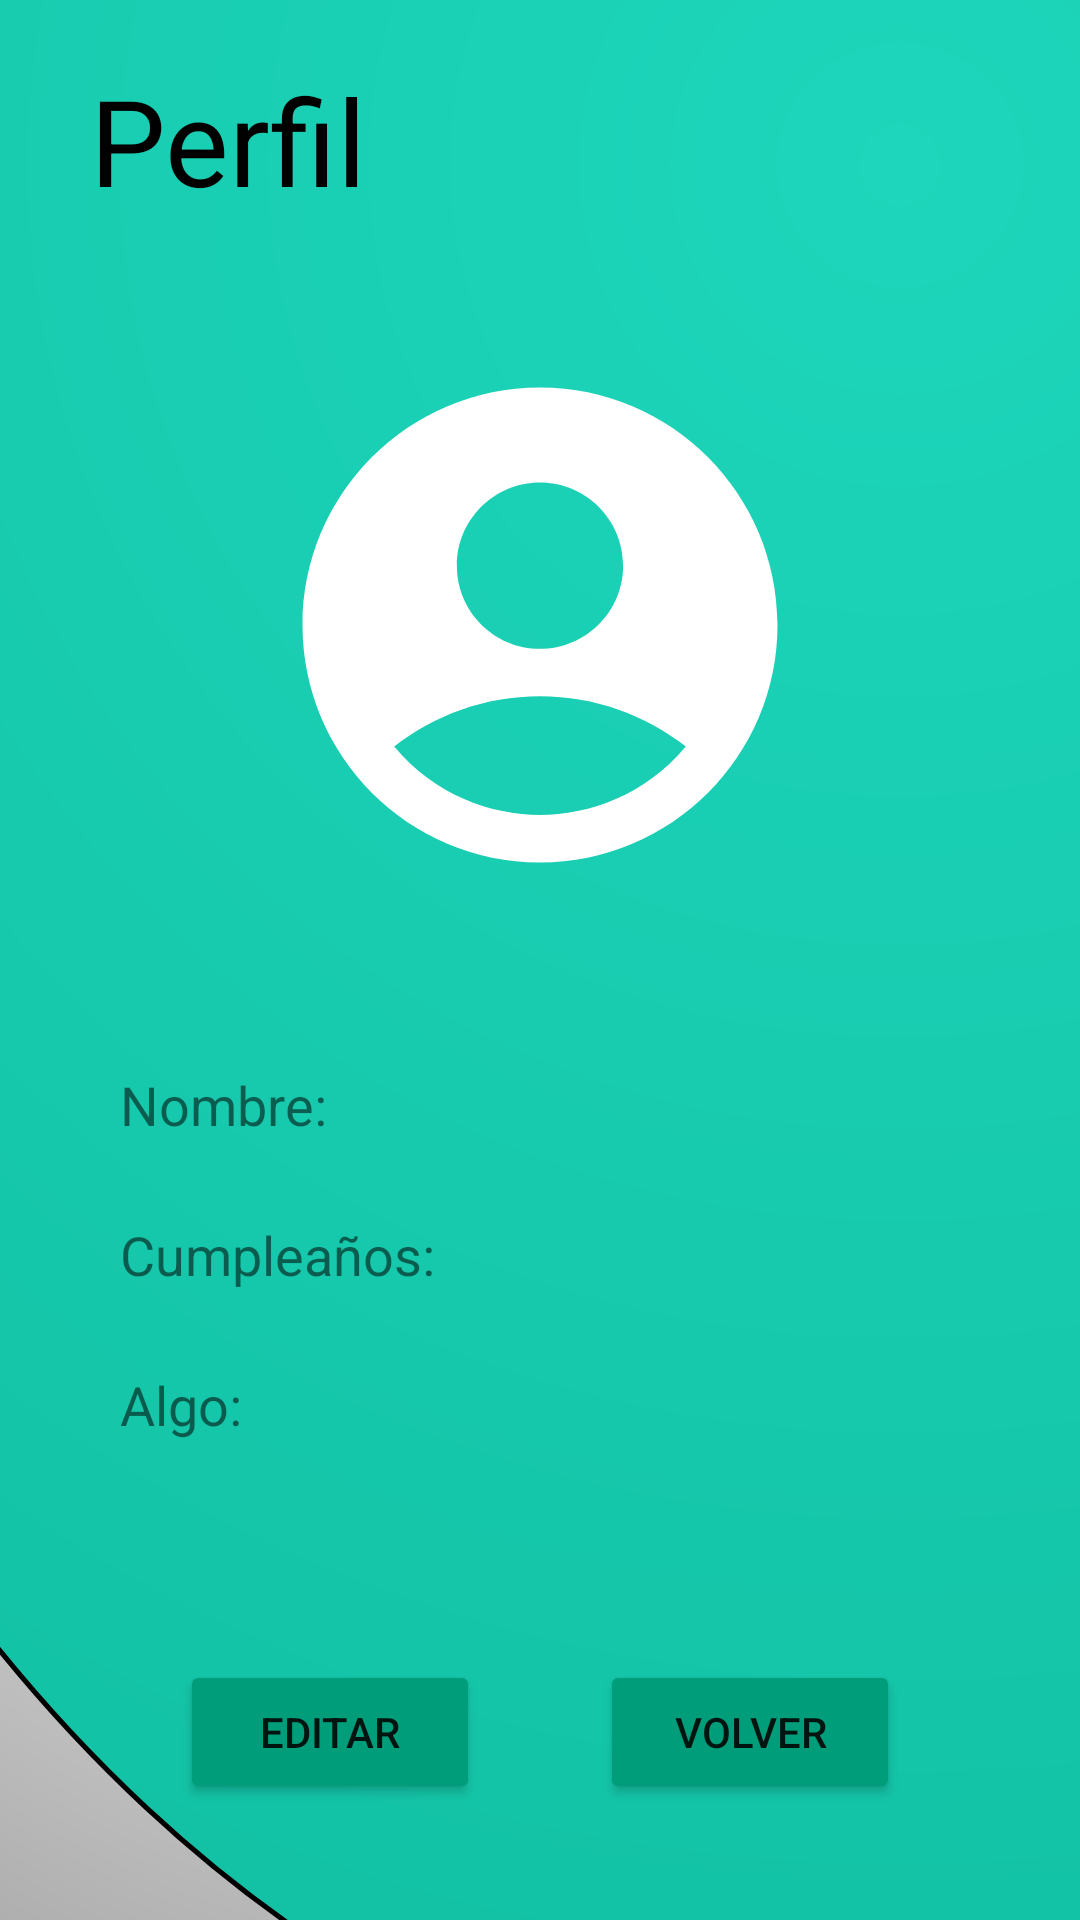

Android layout source for this screen:
<!-- AndroidManifest.xml: application theme Theme.MyApplication -->
<!-- res/layout/activity_profile.xml -->
<?xml version="1.0" encoding="utf-8"?>
<LinearLayout
    xmlns:android="http://schemas.android.com/apk/res/android"
    xmlns:app="http://schemas.android.com/apk/res-auto"
    xmlns:tools="http://schemas.android.com/tools"
    android:layout_width="match_parent"
    android:layout_height="match_parent"
    tools:context=".MainActivity"
    android:gravity="center|top"
    android:orientation="vertical"
    android:background="@drawable/card_background_in">

    <TextView
        android:layout_width="wrap_content"
        android:layout_height="wrap_content"
        android:text="@string/profile"
        android:textSize="40dp"
        android:layout_gravity="start"
        android:layout_marginStart="30dp"
        android:layout_marginTop="20dp"
        android:textColor="@color/black"
        />

    <ImageView
        android:layout_width="wrap_content"
        android:layout_height="wrap_content"
        android:src="@drawable/ic_account"
        android:elevation="20dp"
        android:layout_marginTop="40dp"/>

    <LinearLayout
        android:layout_width="match_parent"
        android:layout_height="wrap_content"
        android:orientation="vertical"
        android:layout_margin="20dp"
        android:padding="20dp">

        <GridLayout
            android:layout_width="match_parent"
            android:layout_height="match_parent"
            android:columnCount="2"
            android:rowCount="3"
            android:minHeight="150dp">

            <TextView
                android:layout_width="wrap_content"
                android:layout_height="match_parent"
                android:layout_row="0"
                android:layout_rowWeight="1"
                android:layout_column="0"
                android:layout_columnWeight="1"
                android:layout_gravity="start"
                android:gravity="center"
                android:text="@string/t_name"
                android:textSize="18dp" />

            <TextView
                android:id="@+id/tv_name"
                android:text="User"
                android:gravity="center"
                android:layout_width="200dp"
                android:layout_height="wrap_content"
                android:layout_gravity="right"
                android:textSize="18dp"
                android:layout_row="0"
                android:layout_column="1"
                android:layout_columnWeight="1"
                android:layout_rowWeight="1"
                android:hint=""/>


            <TextView
                android:layout_width="wrap_content"
                android:layout_height="match_parent"
                android:layout_gravity="start"
                android:text="Cumpleaños:"
                android:textSize="18dp"
                android:gravity="center"
                android:layout_row="1"
                android:layout_column="0"
                android:layout_columnWeight="1"
                android:layout_rowWeight="1"/>

            <TextView
                android:id="@+id/tv_birth"
                android:text="16/11/2022"
                android:gravity="center"
                android:layout_width="200dp"
                android:layout_height="wrap_content"
                android:layout_gravity="right"
                android:textSize="18dp"
                android:layout_row="1"
                android:layout_column="1"
                android:layout_columnWeight="1"
                android:layout_rowWeight="1"
                android:hint=""/>

            <TextView
                android:layout_width="wrap_content"
                android:layout_height="match_parent"
                android:layout_gravity="start"
                android:text="Algo:"
                android:textSize="18dp"
                android:gravity="center"
                android:layout_row="2"
                android:layout_column="0"
                android:layout_columnWeight="1"
                android:layout_rowWeight="1"/>

            <TextView
                android:id="@+id/tv_algo"
                android:text="Algo"
                android:gravity="center"
                android:layout_width="200dp"
                android:layout_height="wrap_content"
                android:layout_gravity="end"
                android:textSize="18dp"
                android:layout_row="2"
                android:layout_column="1"
                android:layout_columnWeight="1"
                android:layout_rowWeight="1"/>


        </GridLayout>

    </LinearLayout>

    <LinearLayout
        android:layout_width="match_parent"
        android:layout_height="wrap_content"
        android:gravity="center"
        >

        <Button
            android:id="@+id/b_edit"
            android:layout_width="100dp"
            android:layout_height="wrap_content"
            android:text="@string/edit"
            android:layout_margin="20dp"
            android:backgroundTint="?colorPrimaryVariant"/>
        <Button
            android:id="@+id/b_back"
            android:layout_width="100dp"
            android:layout_height="wrap_content"
            android:text="@string/back"
            android:layout_margin="20dp"
            android:backgroundTint="?colorPrimaryVariant"
            android:onClick="onClick"/>


    </LinearLayout>

</LinearLayout>
<!-- resources referenced by this layout -->
<resources>
  <color name="black">#FF000000</color>
  <!-- drawable card_background_in (drawable) -->
  <?xml version="1.0" encoding="utf-8"?>
  <layer-list xmlns:android="http://schemas.android.com/apk/res/android" >
      <item>
          <shape
              android:shape="rectangle">
              <gradient
                  android:startColor="?attr/colorOnPrimary"
                  android:endColor="?attr/colorOnSecondary"
                  android:type="radial"
                  android:gradientRadius="260%p"/>
          </shape>
  
      </item>
      <item android:left="-160dp" android:top="-600dp" android:bottom="-70dp" android:right="-400dp">
          <shape
              android:shape="oval">
              <gradient
                  android:startColor="?colorPrimary"
                  android:endColor="?colorPrimaryVariant"
                  android:type="radial"
                  android:gradientRadius="190%p"/>
  
              <stroke android:color="@color/black" android:width="1.5dp"/>
  
  
          </shape>
      </item>
  </layer-list>
  <!-- drawable ic_account (drawable) -->
  <vector android:height="190dp" android:tint="?attr/colorOnPrimary"
      android:viewportHeight="24" android:viewportWidth="24"
      android:width="190dp" xmlns:android="http://schemas.android.com/apk/res/android">
      <path android:fillColor="@android:color/white" android:pathData="M12,2C6.48,2 2,6.48 2,12s4.48,10 10,10s10,-4.48 10,-10S17.52,2 12,2zM12,6c1.93,0 3.5,1.57 3.5,3.5S13.93,13 12,13s-3.5,-1.57 -3.5,-3.5S10.07,6 12,6zM12,20c-2.03,0 -4.43,-0.82 -6.14,-2.88C7.55,15.8 9.68,15 12,15s4.45,0.8 6.14,2.12C16.43,19.18 14.03,20 12,20z"/>
  </vector>
  <string name="back">Volver</string>
  <string name="edit">Editar</string>
  <string name="profile">Perfil</string>
  <string name="t_name">Nombre:</string>
  <style name="Theme.MyApplication" parent="Theme.MaterialComponents.DayNight.DarkActionBar">
          
          <item name="colorPrimary">@color/turquesa_300</item>
          <item name="colorPrimaryVariant">@color/turquesa_700</item>
          <item name="colorOnPrimary">@color/white</item>
          
          <item name="colorSecondary">@color/verde_ana</item>
          <item name="colorSecondaryVariant">@color/rojo400_comp</item>
          <item name="colorOnSecondary">@color/gris</item>
          
          <item name="android:statusBarColor" tools:targetApi="l">?attr/colorPrimaryVariant</item>
          
      </style>
  <color name="turquesa_300">#1DD6BB</color>
  <color name="turquesa_700">#009d7b</color>
  <color name="white">#FFFFFFFF</color>
  <color name="verde_ana">#1dd65e</color>
  <color name="rojo400_comp">#f14a59</color>
  <color name="gris">#333333</color>
</resources>
